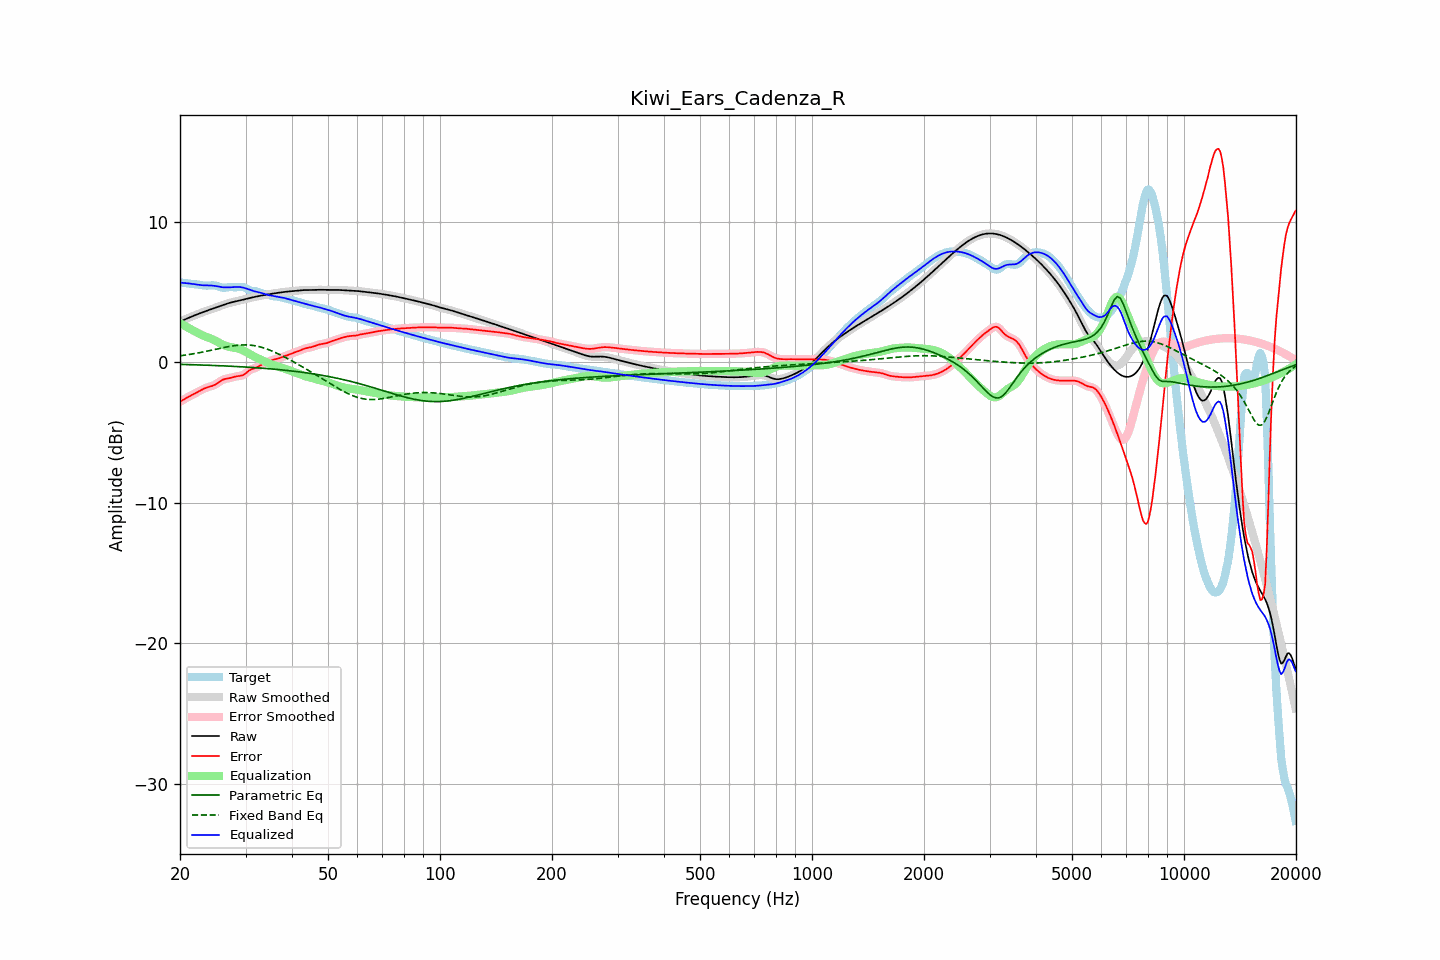

Values plotted in this chart, from the file beside it:
frequency, raw, error, smoothed, error_smoothed, equalization, parametric_eq, fixed_band_eq, equalized_raw, equalized_smoothed, target
20.00, 2.89, -2.80, 2.89, -2.80, 2.80, -0.14, 0.47, 5.69, 5.69, 5.69
20.20, 2.95, -2.73, 2.95, -2.73, 2.73, -0.14, 0.48, 5.68, 5.68, 5.68
20.40, 3.00, -2.66, 3.00, -2.66, 2.66, -0.15, 0.50, 5.67, 5.67, 5.67
20.61, 3.05, -2.60, 3.05, -2.60, 2.60, -0.15, 0.52, 5.65, 5.65, 5.65
20.81, 3.11, -2.53, 3.11, -2.53, 2.54, -0.15, 0.53, 5.64, 5.64, 5.64
21.02, 3.16, -2.47, 3.16, -2.47, 2.47, -0.16, 0.55, 5.63, 5.63, 5.63
21.23, 3.21, -2.41, 3.21, -2.41, 2.41, -0.16, 0.57, 5.62, 5.62, 5.61
21.44, 3.25, -2.35, 3.25, -2.35, 2.35, -0.16, 0.59, 5.60, 5.60, 5.60
21.66, 3.30, -2.29, 3.30, -2.29, 2.29, -0.17, 0.61, 5.59, 5.59, 5.59
21.87, 3.35, -2.23, 3.35, -2.23, 2.23, -0.17, 0.63, 5.57, 5.57, 5.58
22.09, 3.39, -2.17, 3.39, -2.17, 2.16, -0.17, 0.65, 5.56, 5.56, 5.56
22.31, 3.44, -2.11, 3.44, -2.11, 2.10, -0.18, 0.67, 5.54, 5.54, 5.55
22.54, 3.48, -2.05, 3.48, -2.05, 2.04, -0.18, 0.69, 5.52, 5.52, 5.53
22.76, 3.52, -1.98, 3.52, -1.98, 1.98, -0.18, 0.71, 5.51, 5.51, 5.51
22.99, 3.57, -1.92, 3.57, -1.92, 1.93, -0.19, 0.74, 5.50, 5.50, 5.49
23.22, 3.61, -1.87, 3.61, -1.87, 1.88, -0.19, 0.76, 5.49, 5.49, 5.48
23.45, 3.65, -1.82, 3.65, -1.82, 1.83, -0.20, 0.78, 5.48, 5.48, 5.47
23.69, 3.69, -1.78, 3.69, -1.78, 1.79, -0.20, 0.81, 5.48, 5.48, 5.47
23.92, 3.73, -1.74, 3.73, -1.74, 1.75, -0.20, 0.83, 5.48, 5.48, 5.48
24.16, 3.77, -1.71, 3.77, -1.71, 1.71, -0.21, 0.86, 5.48, 5.48, 5.48
24.40, 3.81, -1.67, 3.81, -1.68, 1.66, -0.21, 0.88, 5.47, 5.47, 5.49
24.65, 3.85, -1.63, 3.85, -1.63, 1.61, -0.22, 0.91, 5.46, 5.46, 5.49
24.89, 3.89, -1.58, 3.89, -1.57, 1.55, -0.22, 0.93, 5.44, 5.44, 5.47
25.14, 3.94, -1.50, 3.94, -1.50, 1.49, -0.23, 0.96, 5.42, 5.42, 5.44
25.39, 3.98, -1.42, 3.98, -1.42, 1.42, -0.23, 0.98, 5.40, 5.40, 5.40
25.65, 4.02, -1.34, 4.02, -1.35, 1.36, -0.24, 1.01, 5.38, 5.38, 5.36
25.91, 4.06, -1.27, 4.06, -1.28, 1.30, -0.24, 1.03, 5.36, 5.36, 5.34
26.16, 4.10, -1.22, 4.10, -1.22, 1.25, -0.25, 1.05, 5.35, 5.35, 5.32
26.43, 4.14, -1.18, 4.14, -1.18, 1.20, -0.25, 1.08, 5.34, 5.34, 5.32
26.69, 4.18, -1.16, 4.18, -1.16, 1.16, -0.26, 1.10, 5.34, 5.34, 5.34
26.96, 4.21, -1.14, 4.21, -1.14, 1.13, -0.26, 1.12, 5.34, 5.34, 5.35
27.23, 4.24, -1.12, 4.24, -1.12, 1.10, -0.27, 1.14, 5.35, 5.34, 5.37
27.50, 4.27, -1.09, 4.27, -1.09, 1.08, -0.27, 1.16, 5.35, 5.35, 5.37
27.77, 4.30, -1.06, 4.30, -1.06, 1.06, -0.28, 1.18, 5.36, 5.36, 5.36
28.05, 4.33, -1.02, 4.33, -1.02, 1.04, -0.29, 1.20, 5.37, 5.37, 5.35
28.33, 4.36, -1.00, 4.36, -1.00, 1.02, -0.29, 1.21, 5.38, 5.38, 5.35
28.62, 4.38, -0.98, 4.38, -0.98, 0.99, -0.30, 1.22, 5.38, 5.38, 5.36
28.90, 4.41, -0.96, 4.41, -0.96, 0.96, -0.30, 1.23, 5.37, 5.37, 5.38
29.19, 4.44, -0.94, 4.44, -0.94, 0.92, -0.31, 1.24, 5.36, 5.36, 5.38
29.48, 4.47, -0.91, 4.47, -0.90, 0.87, -0.32, 1.25, 5.34, 5.34, 5.38
29.78, 4.50, -0.84, 4.50, -0.84, 0.81, -0.32, 1.25, 5.31, 5.31, 5.34
30.08, 4.52, -0.76, 4.52, -0.76, 0.75, -0.33, 1.25, 5.27, 5.27, 5.29
30.38, 4.55, -0.67, 4.55, -0.67, 0.68, -0.34, 1.24, 5.23, 5.23, 5.22
30.68, 4.58, -0.58, 4.58, -0.58, 0.62, -0.35, 1.24, 5.19, 5.19, 5.15
30.99, 4.60, -0.51, 4.60, -0.51, 0.55, -0.35, 1.23, 5.15, 5.15, 5.12
31.30, 4.63, -0.46, 4.63, -0.47, 0.49, -0.36, 1.21, 5.12, 5.12, 5.09
31.61, 4.66, -0.43, 4.66, -0.43, 0.42, -0.37, 1.20, 5.08, 5.08, 5.08
31.93, 4.68, -0.39, 4.68, -0.39, 0.37, -0.38, 1.18, 5.05, 5.05, 5.07
32.24, 4.70, -0.34, 4.70, -0.34, 0.31, -0.38, 1.16, 5.02, 5.02, 5.04
32.57, 4.73, -0.28, 4.73, -0.28, 0.26, -0.39, 1.13, 4.99, 4.99, 5.01
32.89, 4.75, -0.21, 4.75, -0.21, 0.21, -0.40, 1.10, 4.96, 4.96, 4.96
33.22, 4.77, -0.15, 4.77, -0.15, 0.16, -0.41, 1.07, 4.93, 4.93, 4.92
33.55, 4.79, -0.09, 4.79, -0.09, 0.10, -0.42, 1.03, 4.89, 4.89, 4.88
33.89, 4.81, -0.05, 4.81, -0.05, 0.05, -0.43, 1.00, 4.86, 4.86, 4.86
34.23, 4.83, -0.00, 4.83, -0.00, -0.01, -0.44, 0.96, 4.83, 4.83, 4.84
34.57, 4.85, 0.04, 4.85, 0.05, -0.05, -0.45, 0.91, 4.80, 4.80, 4.81
34.92, 4.87, 0.10, 4.87, 0.10, -0.10, -0.46, 0.87, 4.78, 4.78, 4.77
35.27, 4.89, 0.15, 4.89, 0.15, -0.14, -0.47, 0.82, 4.75, 4.75, 4.74
35.62, 4.91, 0.19, 4.91, 0.19, -0.18, -0.48, 0.77, 4.73, 4.73, 4.72
35.97, 4.93, 0.22, 4.93, 0.22, -0.21, -0.49, 0.72, 4.71, 4.71, 4.70
... 635 more rows
